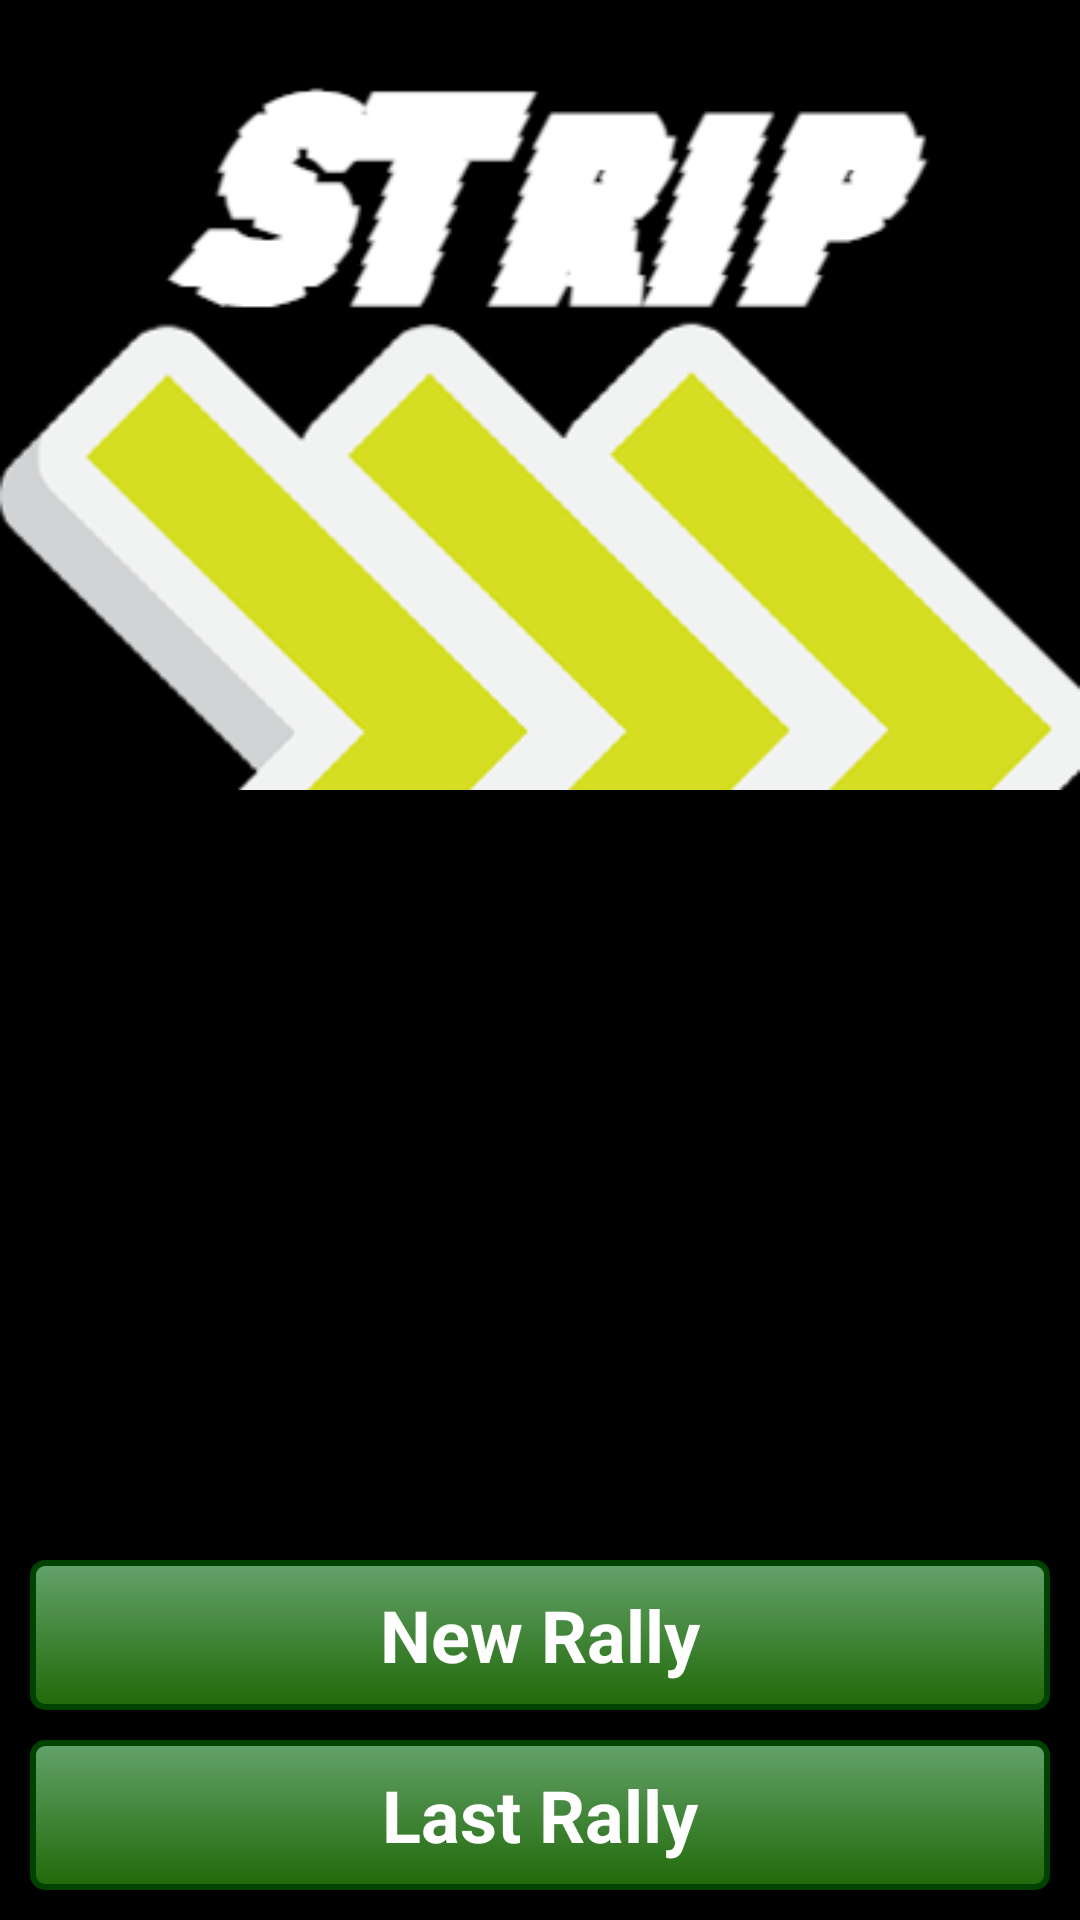

This screen was rendered from an Android layout file. Write that file and the resources it references.
<!-- AndroidManifest.xml: application theme Theme.Rally -->
<!-- res/layout/splash.xml -->
<?xml version="1.0" encoding="utf-8"?>
<RelativeLayout xmlns:android="http://schemas.android.com/apk/res/android" android:orientation="vertical" android:background="#000" android:layout_width="match_parent" android:layout_height="match_parent">
    <ImageView android:gravity="center_horizontal" android:id="@+id/imageView1" android:layout_width="match_parent"
               android:layout_height="wrap_content" android:layout_marginTop="24dp"
                android:scaleType="fitCenter"
               android:src="@drawable/splash_logo"/>
    <LinearLayout android:orientation="vertical" android:id="@+id/address_bar" android:background="#000"
                  android:layout_width="match_parent" android:layout_height="wrap_content"
                  android:layout_alignParentBottom="true" android:layout_marginLeft="5dp"
                  android:layout_marginRight="5dp" android:layout_marginBottom="5dp">
        <Button android:textSize="24sp" android:textStyle="bold" android:textColor="#ffffff" android:gravity="center"
                android:id="@+id/button1" android:background="@drawable/next_button_background_selector"
                android:padding="5dp" android:layout_width="match_parent" android:layout_height="50dp"
                android:layout_margin="5dp" android:layout_marginBottom="25dp" android:text="New Rally"/>
        <Button android:textSize="24sp" android:textStyle="bold" android:textColor="#fff" android:gravity="center"
                android:id="@+id/button2" android:background="@drawable/next_button_background_selector"
                android:padding="5dp" android:layout_width="match_parent" android:layout_height="50dp"
                android:layout_margin="5dp" android:layout_marginBottom="25dp" android:text="Last Rally"/>
    </LinearLayout>
</RelativeLayout>
<!-- resources referenced by this layout -->
<resources>
  <!-- drawable next_button_background_selector (drawable) -->
  <?xml version="1.0" encoding="utf-8"?>
  <selector xmlns:android="http://schemas.android.com/apk/res/android">
      <item android:state_pressed="true" android:drawable="@drawable/next_button_background_selected"/>
      <item android:state_focused="true" android:drawable="@drawable/next_button_background_selected"/>
      <item android:drawable="@drawable/next_button_background_unselected"/>
  </selector>
  <!-- drawable splash_logo: png bitmap (drawable, 36042 bytes) -->
  <!-- drawable next_button_background_selected (drawable) -->
  <?xml version="1.0" encoding="utf-8"?>
  <shape xmlns:android="http://schemas.android.com/apk/res/android" android:shape="rectangle">
      <stroke android:width="2dp" android:color="#004300"/>
      <gradient android:startColor="#508356" android:endColor="#154405" android:angle="-90"/>
      <corners android:radius="4dp"/>
  </shape>
  <!-- drawable next_button_background_unselected (drawable) -->
  <?xml version="1.0" encoding="utf-8"?>
  <shape xmlns:android="http://schemas.android.com/apk/res/android" android:shape="rectangle">
      <stroke android:width="2dp" android:color="#004300"/>
      <gradient android:startColor="#63a26b" android:endColor="#216908" android:angle="-90"/>
      <corners android:radius="4dp"/>
  </shape>
</resources>
